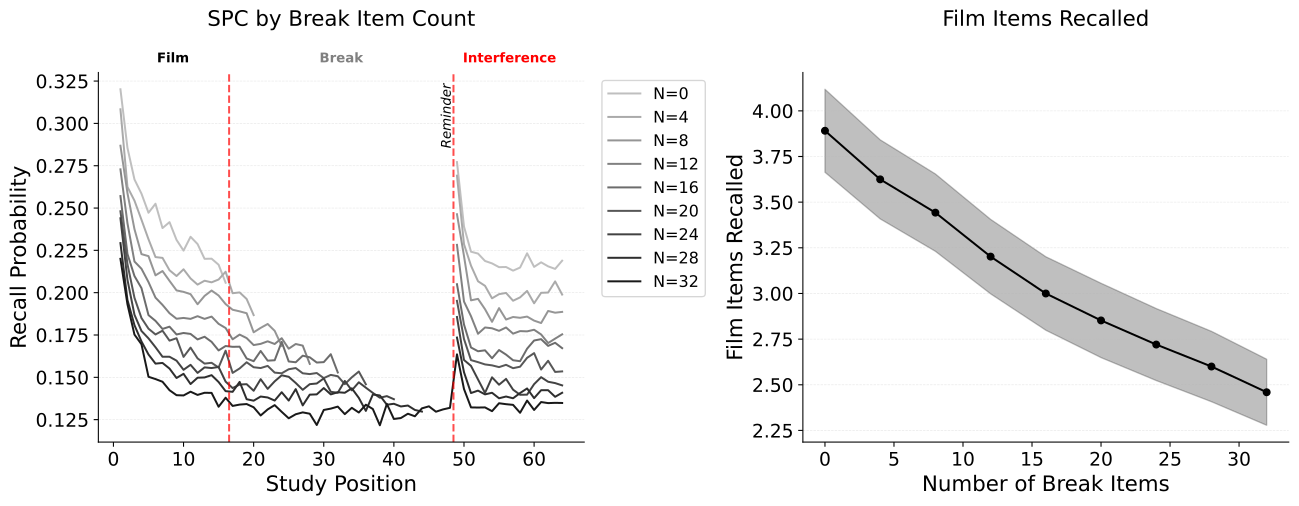

The file beside this chart, header and first rows:
value, mean, ci_lower, ci_upper
0, 3.891, 3.664, 4.118
4, 3.625, 3.408, 3.841
8, 3.443, 3.231, 3.654
12, 3.202, 2.998, 3.406
16, 3, 2.799, 3.201
20, 2.852, 2.649, 3.056
24, 2.72, 2.523, 2.917
28, 2.6, 2.407, 2.793
32, 2.459, 2.278, 2.64
